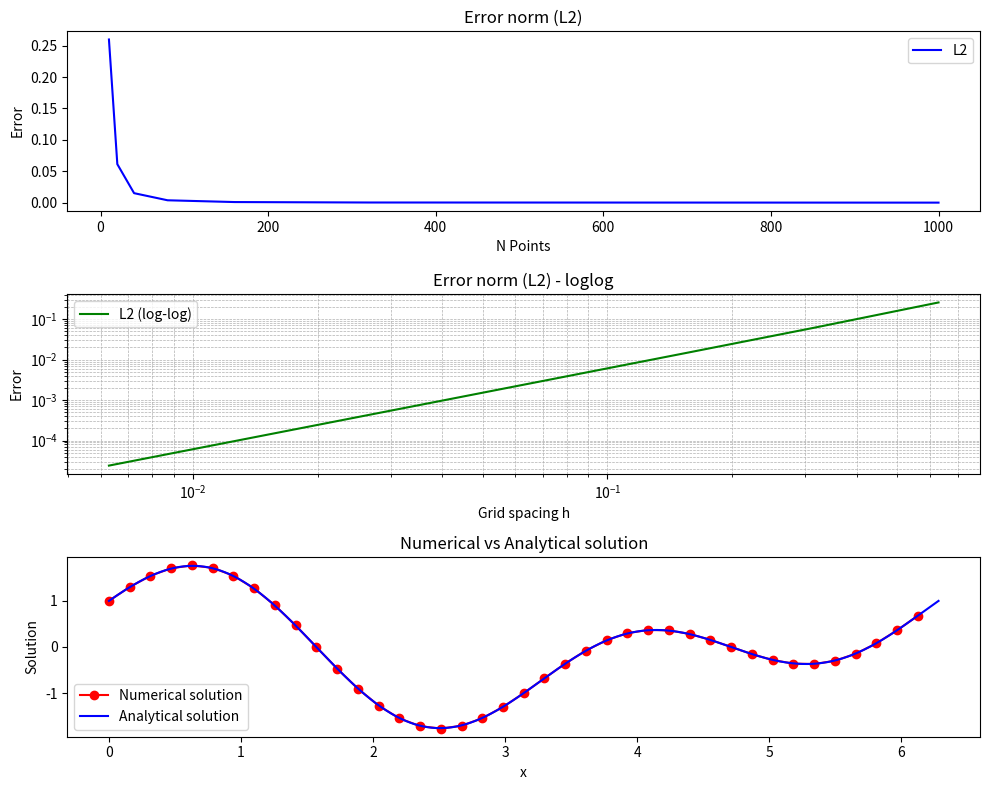

This chart was generated by the following Python code:
import numpy as np
import matplotlib.pyplot as plt



def solve_poisson_eq_dft(rho_h, h):
    """ 
    Solving Poisson Eq. using Discrete Fourier Transform (DFT)
    
    used parameters:
    rho_h : array. RHS of equation, containing initial values (Later at least)
    h : float?. Space between grid points

    """

    # C*phi_h = rho_h <=> P *lambda *P^(*) *  phi_h = rho_h <=>phi_h = P *lambda_inverse *P^(*) * rho_h
    # P = 1/sqrt(N) * F_n_conj and F_N = ((e^(2i*pi*k*j/N)    )   )  SYM MATRIX , for 0 <= i <= N-1
    #                          and F_N_conj = ((e^(-2i*pi*k*j/N)    )   ), Be smart and just transpose above    
    ## fft.fft and even scipy does this automatically, no need to worry

    rho_hat = np.fft.fft(rho_h)
    
    #N = rho vektors längd (lösning)
    N = len(rho_h)

    # lambda^-1 has the diagonalav containing C eigenvalues inverted.
    lambda_inverse = np.zeros(N, dtype=complex)

    for k in range(N):
        #Eigenvalues from lectures lambda_o = 0, lambda_k = 4/h^2 * sin^2(k*pi/N), h = L/N, L is b - a
        if k != 0:
            lambda_k = (4 / h**2) * (np.sin((k*np.pi) / N ))**2  ##Keep N for now
            lambda_inverse[k] = 1 / lambda_k
        else:
            lambda_inverse[k] = 0  ##Should only be for k = 0, could maybe delete this row
    # We have all we need here to solve for phi_h, but solut will be in fourier space

    phi_h_hat = lambda_inverse * rho_hat
    phi_h = np.fft.ifft(phi_h_hat).real

    return(phi_h)


def calculate_error(phi_sol, phi_analytical, h):
    """Calculate error from difference between the two solutions

    """
      
    error_vector = abs(phi_analytical - phi_sol)  # Vill plotta senare
   
    L2_norm = np.sqrt(h * np.sum(error_vector ** 2))

    return L2_norm,  error_vector

def list_of_errors(N_points):
    """
    Creates a list with error from L2 norm, with different N values
    """
    L2_errors = []
    
    

    for N in N_points:
        h = (b - a) / N
        x = np.linspace(a, b, N, endpoint=False)

        phi_sol_num  = solve_poisson_eq_dft(rho_function(x), h)
        phi_analytical = phi_exact(x)
        #x_points_cont = np.linspace(a, b, N )
        #phi_sol_analytical = phi_sol_analytical_lambda(x_points_cont)

        # Beräknar fel
        L2, _ = calculate_error(phi_sol_num,   phi_analytical, h)
        L2_errors.append(L2)

    return  L2_errors

def make_plots(N_for_error, list_of_error, phi_sol, phi_exact, x_discrete, x_cont):
    """Figure for both error decay (convergence) and also analytocal vs numerical solution for poisson eq."""
    fig, ax = plt.subplots(3, 1, figsize=(10, 8))
    
    ax[0].plot(N_for_error, list_of_error, label="L2", color="blue")
    ax[0].set_title("Error norm (L2)")
    ax[0].set_xlabel("N Points")
    ax[0].set_ylabel("Error")
    ax[0].legend()

    h_values = [(b - a) / N for N in N_for_error]
    ax[1].loglog(h_values, list_of_error, label="L2 (log-log)", color="green")
    ax[1].set_title("Error norm (L2) - loglog")
    ax[1].set_xlabel("Grid spacing h")
    ax[1].set_ylabel("Error")
    ax[1].legend()
    ax[1].grid(True, which="both", linestyle="--", linewidth=0.5)


 
    ax[2].plot(x_discrete, phi_sol, color="red", label="Numerical solution", marker="o")
    ax[2].plot(x_cont, phi_exact, color="blue", label="Analytical solution")
    ax[2].set_title("Numerical vs Analytical solution")
    ax[2].set_xlabel("x")
    ax[2].set_ylabel("Solution")
    ax[2].legend()

    plt.tight_layout()
    plt.show()




#######
a = 0
b = 2*np.pi
N = 40
N_values = [10, 20, 40, 80, 160, 320, 1000]

h = (b - a)/ N
L = b - a # :/

x = np.linspace(a,b,N, endpoint= False)
x_cont = np.linspace(a,b,1000) #For analytical plot

phi_exact = lambda x_cont : np.sin(2*x_cont) + np.cos(x_cont)
phi_analyt = phi_exact(x_cont)
rho_function = lambda x_points : 4 * np.sin(2*x_points) + np.cos(x_points)
phi_sol = solve_poisson_eq_dft(rho_function(x), h)
#print(solve_poisson_eq_dft(given_rho(x), h))

L2_list = list_of_errors(N_values)
print(L2_list[3] / L2_list[4], "\n", L2_list) ## around 1/4 or 4

make_plots(N_values, L2_list, phi_sol, phi_analyt, x, x_cont)


